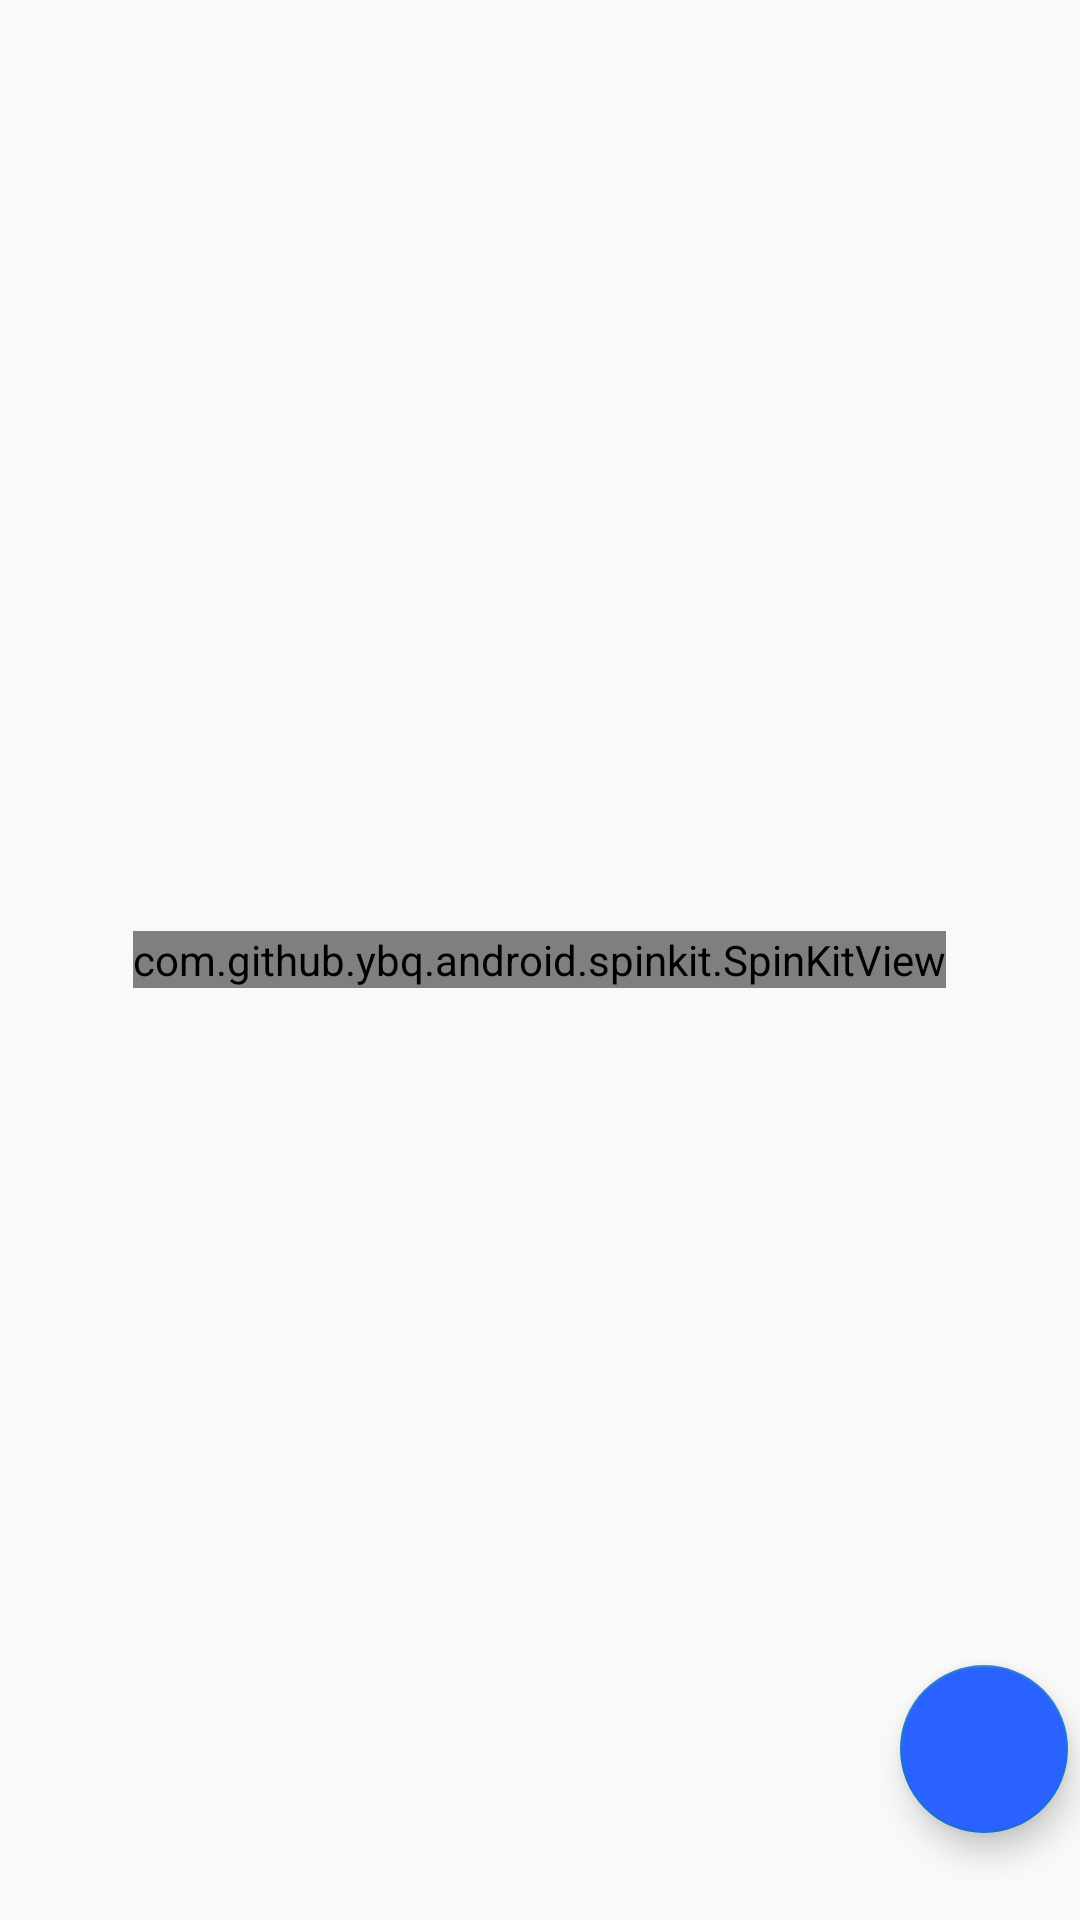

Produce the Android XML layout that renders to this screen, including the resource entries it uses.
<!-- AndroidManifest.xml: application theme Theme.MyBook -->
<!-- res/layout/fragment_home.xml -->
<?xml version="1.0" encoding="utf-8"?>
<RelativeLayout xmlns:android="http://schemas.android.com/apk/res/android"
    xmlns:app="http://schemas.android.com/apk/res-auto"
    xmlns:tools="http://schemas.android.com/tools"
    android:id="@+id/refresh"
    android:layout_width="match_parent"
    android:layout_height="match_parent"
    tools:context=".fragments.HomeFragment">

    <androidx.recyclerview.widget.RecyclerView
        android:id="@+id/NewsRecycler"
        android:layout_width="match_parent"
        android:layout_height="match_parent"
        android:layout_weight="1"
        android:background="#f9f9f9" />

    <com.github.ybq.android.spinkit.SpinKitView
        android:id="@+id/spin_kit"
        style="@style/SpinKitView.CubeGrid"
        android:layout_width="wrap_content"
        android:layout_height="wrap_content"
        android:layout_centerInParent="true"
        android:layout_gravity="center"
        app:SpinKit_Color="#2962FF" />

    <com.google.android.material.floatingactionbutton.FloatingActionButton
        android:id="@+id/fabsearch"
        android:layout_width="wrap_content"
        android:layout_height="wrap_content"
        android:layout_alignBottom="@id/NewsRecycler"
        android:layout_marginLeft="300dp"
        android:layout_marginBottom="29dp"
        android:backgroundTint="#2962FF"
        android:elevation="4dp"
        android:src="@drawable/ic_search"
        android:visibility="visible"
        tools:ignore="SpeakableTextPresentCheck" />

    <androidx.cardview.widget.CardView
        android:id="@+id/fabSearchCard"
        android:layout_width="match_parent"
        android:layout_marginLeft="15dp"
        android:layout_marginRight="15dp"
        android:padding="10dp"
        app:cardCornerRadius="10dp"
        android:layout_height="wrap_content"
        android:visibility="gone"
        android:layout_alignParentTop="true"
        android:layout_marginTop="10dp"
        >
        <LinearLayout
            android:layout_width="match_parent"
            android:layout_height="match_parent"
            android:orientation="horizontal"
            >
            <EditText
                android:id="@+id/NewTopic"
                android:layout_width="match_parent"
                android:layout_height="wrap_content"
                android:layout_margin="5dp"
                android:padding="10dp"
                android:layout_weight="1"
                android:hint="Search"
                android:textColor="@color/black"
                android:visibility="visible"
                android:textStyle="normal" />

            <Button
                android:id="@+id/BtnNewTopic"
                android:layout_width="wrap_content"
                android:layout_height="wrap_content"
                android:layout_weight="0"
                android:layout_margin="2dp"
                android:backgroundTint="#2962FF"
                android:text="Search" />

            <ImageView
                android:id="@+id/BtnCancel"
                android:layout_width="32dp"
                android:layout_height="32dp"
                android:layout_margin="10dp"
                android:src="@drawable/ic_baseline_cancel_24"
                android:layout_gravity="center"
                android:layout_weight="0"
                />

        </LinearLayout>
    </androidx.cardview.widget.CardView>



</RelativeLayout>
<!-- resources referenced by this layout -->
<resources>
  <!-- drawable ic_baseline_cancel_24 (drawable) -->
  <vector android:height="24dp" android:tint="#001FFD"
      android:viewportHeight="24" android:viewportWidth="24"
      android:width="24dp" xmlns:android="http://schemas.android.com/apk/res/android">
      <path android:fillColor="@android:color/white" android:pathData="M12,2C6.47,2 2,6.47 2,12s4.47,10 10,10 10,-4.47 10,-10S17.53,2 12,2zM17,15.59L15.59,17 12,13.41 8.41,17 7,15.59 10.59,12 7,8.41 8.41,7 12,10.59 15.59,7 17,8.41 13.41,12 17,15.59z"/>
  </vector>
  <style name="Theme.MyBook" parent="Theme.MaterialComponents.DayNight.NoActionBar">
          
          <item name="colorPrimary">#000000</item>
          <item name="colorPrimaryVariant">#FF028E80</item>
          <item name="colorOnPrimary">@color/white</item>
          
          <item name="colorSecondary">#1976D2</item>
          <item name="colorSecondaryVariant">#05D5D3</item>
          <item name="colorOnSecondary">@color/white</item>
          
          <item name="android:statusBarColor" tools:targetApi="l">#2962FF</item>
          
      </style>
  <!-- not gathered from this repository: default colours our renderer supplied (Android Studio template values) -->
  <color name="black">#FF000000</color>
  <color name="white">#FFFFFFFF</color>
</resources>
